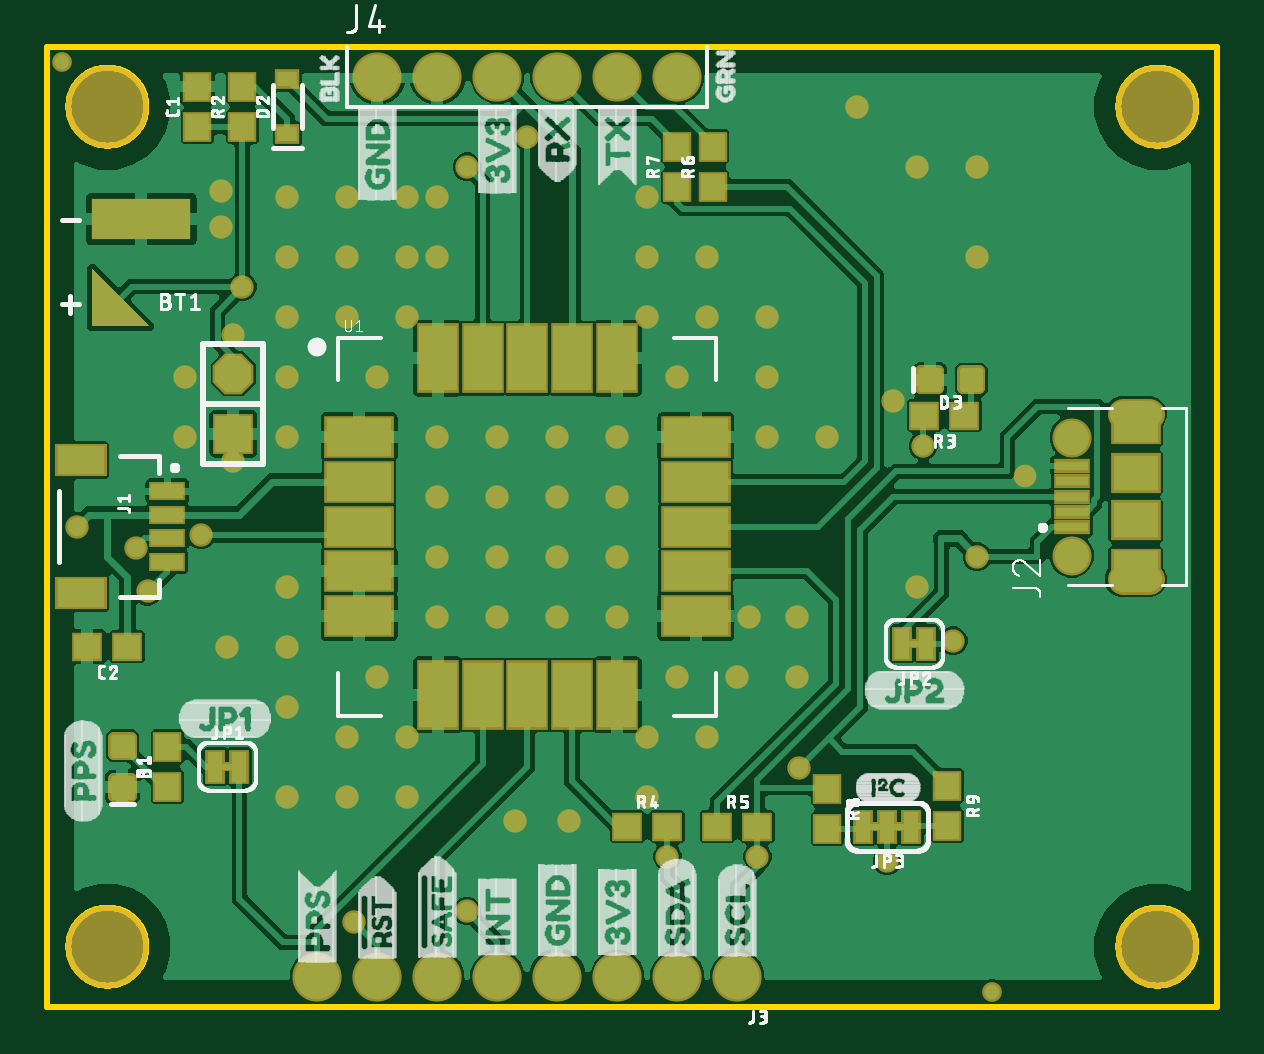
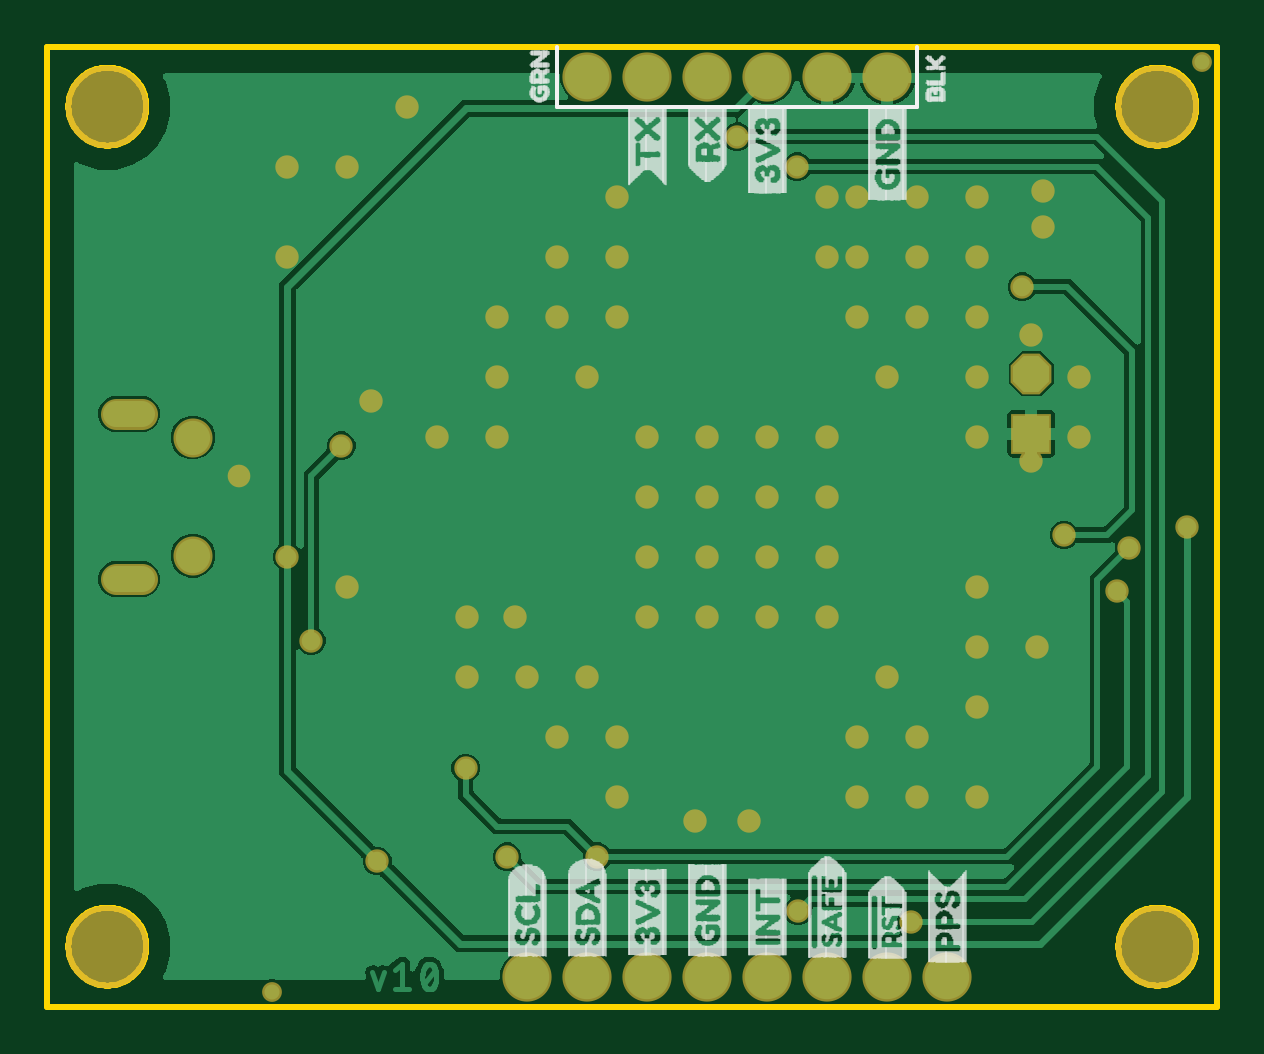
Circuit board: 8 layer files. Board 49.5 x 40.6 mm.
- bottom_copper: copper_bottom.gbr (51267 bytes)
- top_copper: copper_top.gbr (163203 bytes)
- outline: profile.gbr (10471 bytes)
- bottom_silk: silkscreen_bottom.gbr (49605 bytes)
- top_silk: silkscreen_top.gbr (140210 bytes)
- bottom_mask: soldermask_bottom.gbr (2618 bytes)
- top_mask: soldermask_top.gbr (10472 bytes)
- paste: solderpaste_top.gbr (3421 bytes)

=== bottom_copper: copper_bottom.gbr (51267 bytes, source omitted) ===
=== top_copper: copper_top.gbr (163203 bytes, source omitted) ===
=== outline: profile.gbr (10471 bytes, source omitted) ===
=== bottom_silk: silkscreen_bottom.gbr (49605 bytes, source omitted) ===
=== top_silk: silkscreen_top.gbr (140210 bytes, source omitted) ===
=== bottom_mask: soldermask_bottom.gbr ===
G04 EAGLE Gerber RS-274X export*
G75*
%MOMM*%
%FSLAX34Y34*%
%LPD*%
%INSoldermask Bottom*%
%IPPOS*%
%AMOC8*
5,1,8,0,0,1.08239X$1,22.5*%
G01*
%ADD10C,3.505200*%
%ADD11C,0.838200*%
%ADD12C,2.082800*%
%ADD13C,1.653200*%
%ADD14C,1.311200*%
%ADD15R,1.727200X1.727200*%
%ADD16P,1.869504X8X202.500000*%
%ADD17C,0.990600*%
%ADD18C,0.959600*%


D10*
X190500Y762000D03*
X635000Y762000D03*
D11*
X565150Y387350D03*
X171450Y781050D03*
D10*
X190500Y406400D03*
X635000Y406400D03*
D12*
X304800Y774700D03*
X330200Y774700D03*
X355600Y774700D03*
X381000Y774700D03*
X406400Y774700D03*
X431800Y774700D03*
X457200Y393700D03*
X431800Y393700D03*
X406400Y393700D03*
X381000Y393700D03*
X355600Y393700D03*
X330200Y393700D03*
X304800Y393700D03*
X279400Y393700D03*
D13*
X598800Y571900D03*
X598800Y621900D03*
D14*
X620260Y561900D02*
X631340Y561900D01*
X631340Y631900D02*
X620260Y631900D01*
D15*
X243840Y623570D03*
D16*
X243840Y648970D03*
D17*
X177800Y584200D03*
X558800Y571500D03*
X520700Y442722D03*
X330200Y622300D03*
X355600Y622300D03*
X381000Y622300D03*
X406400Y622300D03*
X330200Y571500D03*
X355600Y571500D03*
X381000Y571500D03*
X406400Y571500D03*
X330200Y596900D03*
X355600Y596900D03*
X381000Y596900D03*
X406400Y596900D03*
X266700Y558800D03*
X266700Y533400D03*
X266700Y508000D03*
X292100Y495300D03*
X304800Y520700D03*
X431800Y520700D03*
X431800Y647700D03*
X304800Y647700D03*
X266700Y622300D03*
X266700Y647700D03*
X266700Y673100D03*
X292100Y673100D03*
X444500Y673100D03*
X469900Y673100D03*
X469900Y647700D03*
X469900Y622300D03*
X444500Y495300D03*
X419100Y495300D03*
X317500Y495300D03*
X317500Y673100D03*
X419100Y673100D03*
X508000Y762000D03*
X533400Y736600D03*
X558800Y736600D03*
X558800Y698500D03*
X330200Y546100D03*
X355600Y546100D03*
X381000Y546100D03*
X406400Y546100D03*
X330200Y698500D03*
X292100Y698500D03*
X266700Y698500D03*
X419100Y698500D03*
X444500Y698500D03*
X419100Y723900D03*
X457200Y520700D03*
X482600Y520700D03*
X482600Y546100D03*
X462280Y546100D03*
X533400Y558800D03*
X495300Y622300D03*
X330200Y723900D03*
X292100Y723900D03*
X266700Y723900D03*
X317500Y698500D03*
X317500Y723900D03*
X317500Y469900D03*
X292100Y469900D03*
X266700Y469900D03*
X241300Y533400D03*
X419100Y469900D03*
X223520Y647700D03*
X223520Y622300D03*
X243840Y665480D03*
X238760Y726440D03*
X238760Y711200D03*
X386080Y459740D03*
X363220Y459740D03*
X243840Y612140D03*
X523240Y637540D03*
D18*
X579120Y605790D03*
D17*
X465700Y444500D03*
X207518Y556768D03*
X483362Y482092D03*
X202438Y575056D03*
X427600Y444500D03*
X294894Y416814D03*
X368300Y749300D03*
X230124Y580644D03*
X247650Y685800D03*
X342900Y736600D03*
X342646Y421386D03*
X535940Y618490D03*
X548640Y535940D03*
M02*

=== top_mask: soldermask_top.gbr (10472 bytes, source omitted) ===
=== paste: solderpaste_top.gbr ===
G04 EAGLE Gerber RS-274X export*
G75*
%MOMM*%
%FSLAX34Y34*%
%LPD*%
%INSolderpaste Top*%
%IPPOS*%
%AMOC8*
5,1,8,0,0,1.08239X$1,22.5*%
G01*
%ADD10R,2.000000X1.200000*%
%ADD11R,1.350000X0.600000*%
%ADD12R,1.100000X1.000000*%
%ADD13R,1.000000X1.100000*%
%ADD14R,4.200000X1.700000*%
%ADD15C,0.300000*%
%ADD16R,0.830000X0.630000*%
%ADD17R,2.750000X1.600000*%
%ADD18R,1.600000X2.750000*%
%ADD19R,1.350000X0.400000*%
%ADD20R,1.900000X1.500000*%
%ADD21R,1.900000X1.200000*%

G36*
X208062Y668923D02*
X208062Y668923D01*
X208106Y668926D01*
X208128Y668942D01*
X208154Y668950D01*
X208183Y668983D01*
X208218Y669009D01*
X208228Y669035D01*
X208246Y669055D01*
X208253Y669099D01*
X208268Y669139D01*
X208263Y669166D01*
X208267Y669193D01*
X208249Y669234D01*
X208240Y669276D01*
X208214Y669312D01*
X208210Y669321D01*
X208205Y669325D01*
X208196Y669336D01*
X184196Y693336D01*
X184158Y693357D01*
X184125Y693386D01*
X184098Y693390D01*
X184074Y693403D01*
X184030Y693400D01*
X183987Y693407D01*
X183962Y693396D01*
X183934Y693394D01*
X183899Y693368D01*
X183859Y693350D01*
X183844Y693327D01*
X183822Y693311D01*
X183806Y693270D01*
X183782Y693234D01*
X183775Y693190D01*
X183772Y693181D01*
X183773Y693174D01*
X183771Y693160D01*
X183771Y669160D01*
X183776Y669144D01*
X183773Y669127D01*
X183795Y669077D01*
X183810Y669026D01*
X183823Y669015D01*
X183830Y668999D01*
X183875Y668969D01*
X183915Y668934D01*
X183932Y668931D01*
X183947Y668922D01*
X184020Y668911D01*
X208020Y668911D01*
X208062Y668923D01*
G37*
D10*
X179150Y612200D03*
X179150Y556200D03*
D11*
X215900Y599200D03*
X215900Y589200D03*
X215900Y579200D03*
X215900Y569200D03*
D12*
X199000Y533400D03*
X182000Y533400D03*
D13*
X446786Y728100D03*
X446786Y745100D03*
X431800Y728100D03*
X431800Y745100D03*
X228600Y753500D03*
X228600Y770500D03*
D14*
X204820Y714460D03*
D13*
X495300Y473320D03*
X495300Y456320D03*
X546100Y474590D03*
X546100Y457590D03*
D15*
X200350Y477330D02*
X193350Y477330D01*
X200350Y477330D02*
X200350Y470330D01*
X193350Y470330D01*
X193350Y477330D01*
X193350Y473180D02*
X200350Y473180D01*
X200350Y476030D02*
X193350Y476030D01*
X193350Y494870D02*
X200350Y494870D01*
X200350Y487870D01*
X193350Y487870D01*
X193350Y494870D01*
X193350Y490720D02*
X200350Y490720D01*
X200350Y493570D02*
X193350Y493570D01*
D16*
X266700Y750500D03*
X266700Y773500D03*
D13*
X247650Y753500D03*
X247650Y770500D03*
X215900Y474100D03*
X215900Y491100D03*
D17*
X297050Y622200D03*
X297050Y603200D03*
X297050Y584200D03*
X297050Y565200D03*
X297050Y546200D03*
D18*
X330300Y512950D03*
X349300Y512950D03*
X368300Y512950D03*
X387300Y512950D03*
X406300Y512950D03*
D17*
X439550Y546200D03*
X439550Y565200D03*
X439550Y584200D03*
X439550Y603200D03*
X439550Y622200D03*
D18*
X406300Y655450D03*
X387300Y655450D03*
X368300Y655450D03*
X349300Y655450D03*
X330300Y655450D03*
D12*
X410600Y457200D03*
X427600Y457200D03*
X448700Y457200D03*
X465700Y457200D03*
X553330Y631190D03*
X536330Y631190D03*
D15*
X542100Y642930D02*
X542100Y649930D01*
X542100Y642930D02*
X535100Y642930D01*
X535100Y649930D01*
X542100Y649930D01*
X542100Y645780D02*
X535100Y645780D01*
X535100Y648630D02*
X542100Y648630D01*
X559640Y649930D02*
X559640Y642930D01*
X552640Y642930D01*
X552640Y649930D01*
X559640Y649930D01*
X559640Y645780D02*
X552640Y645780D01*
X552640Y648630D02*
X559640Y648630D01*
D19*
X598800Y583900D03*
X598800Y590400D03*
X598800Y596900D03*
X598800Y603400D03*
X598800Y609900D03*
D20*
X625800Y586900D03*
X625800Y606900D03*
D21*
X625800Y567900D03*
X625800Y625900D03*
M02*

